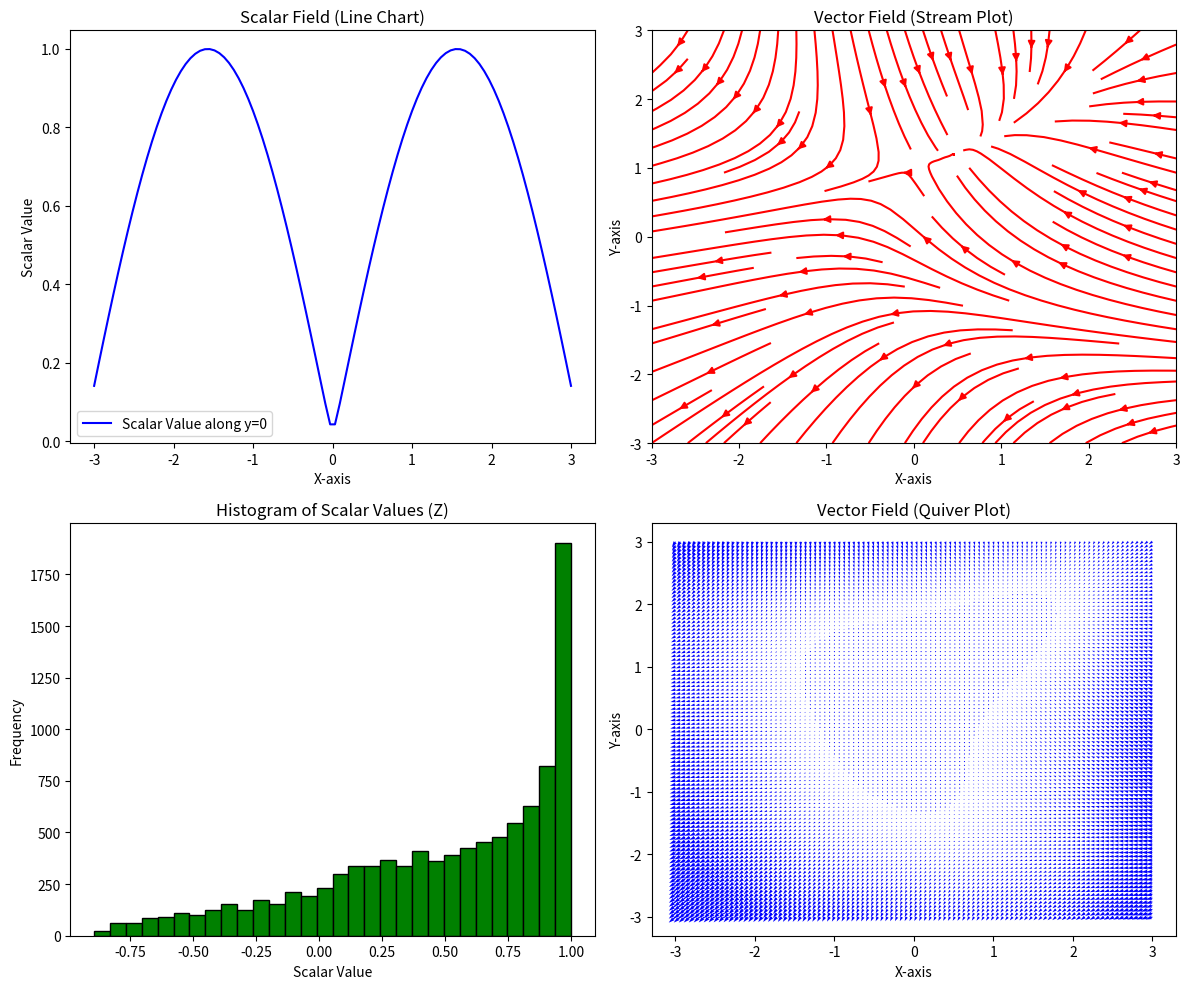

This chart was generated by the following Python code:
import numpy as np
import matplotlib.pyplot as plt

x = np.linspace(-3, 3, 100)
y = np.linspace(-3, 3, 100)
X, Y = np.meshgrid(x, y)
Z = np.sin(np.sqrt(X**2 + Y**2))

U = -1 - X**2 + Y
V = 1 + X - Y**2

fig, axs = plt.subplots(2, 2, figsize=(12, 10))

scalar_line = Z[50, :]
axs[0, 0].plot(x, scalar_line, label='Scalar Value along y=0', color='b')
axs[0, 0].set_title('Scalar Field (Line Chart)')
axs[0, 0].set_xlabel('X-axis')
axs[0, 0].set_ylabel('Scalar Value')
axs[0, 0].legend()

axs[0, 1].streamplot(X, Y, U, V, color='r')
axs[0, 1].set_title('Vector Field (Stream Plot)')
axs[0, 1].set_xlabel('X-axis')
axs[0, 1].set_ylabel('Y-axis')

axs[1, 0].hist(Z.flatten(), bins=30, color='g', edgecolor='black')
axs[1, 0].set_title('Histogram of Scalar Values (Z)')
axs[1, 0].set_xlabel('Scalar Value')
axs[1, 0].set_ylabel('Frequency')

axs[1, 1].quiver(X, Y, U, V, color='b')
axs[1, 1].set_title('Vector Field (Quiver Plot)')
axs[1, 1].set_xlabel('X-axis')
axs[1, 1].set_ylabel('Y-axis')

plt.tight_layout()
plt.show()